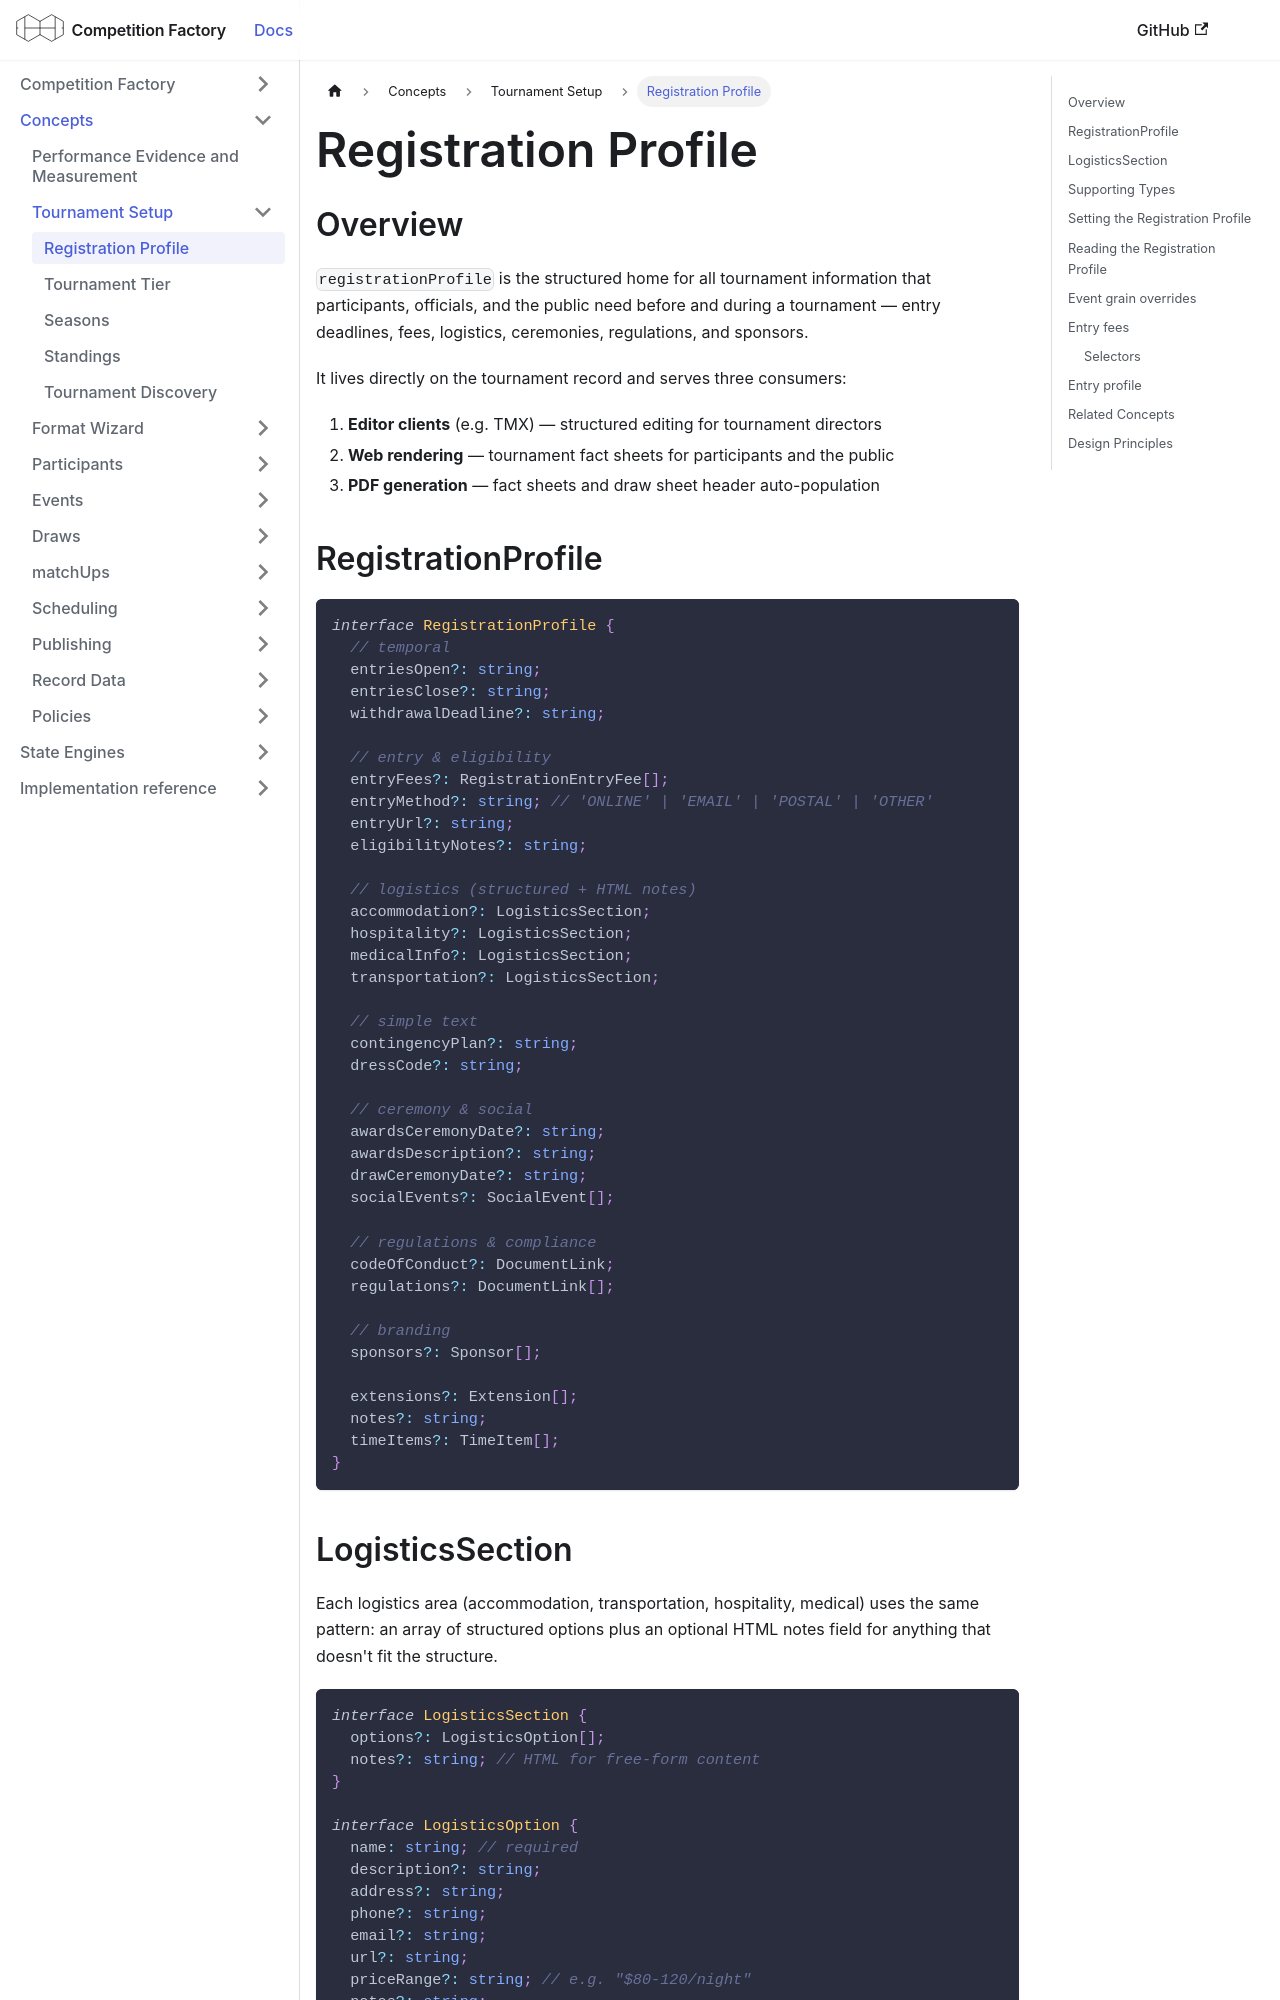

repository: CourtHive/competition-factory · page: docs/concepts/registration-profile/index.html · generator: docusaurus

# Registration Profile

## Overview

`registrationProfile` is the structured home for all tournament information that participants, officials, and the public need before and during a tournament — entry deadlines, fees, logistics, ceremonies, regulations, and sponsors.

It lives directly on the tournament record and serves three consumers:

1. **Editor clients** (e.g. TMX) — structured editing for tournament directors
2. **Web rendering** — tournament fact sheets for participants and the public
3. **PDF generation** — fact sheets and draw sheet header auto-population

## RegistrationProfile

```typescript
interface RegistrationProfile {
  // temporal
  entriesOpen?: string;
  entriesClose?: string;
  withdrawalDeadline?: string;

  // entry & eligibility
  entryFees?: RegistrationEntryFee[];
  entryMethod?: string; // 'ONLINE' | 'EMAIL' | 'POSTAL' | 'OTHER'
  entryUrl?: string;
  eligibilityNotes?: string;

  // logistics (structured + HTML notes)
  accommodation?: LogisticsSection;
  hospitality?: LogisticsSection;
  medicalInfo?: LogisticsSection;
  transportation?: LogisticsSection;

  // simple text
  contingencyPlan?: string;
  dressCode?: string;

  // ceremony & social
  awardsCeremonyDate?: string;
  awardsDescription?: string;
  drawCeremonyDate?: string;
  socialEvents?: SocialEvent[];

  // regulations & compliance
  codeOfConduct?: DocumentLink;
  regulations?: DocumentLink[];

  // branding
  sponsors?: Sponsor[];

  extensions?: Extension[];
  notes?: string;
  timeItems?: TimeItem[];
}
```

## LogisticsSection

Each logistics area (accommodation, transportation, hospitality, medical) uses the same pattern: an array of structured options plus an optional HTML notes field for anything that doesn't fit the structure.

```typescript
interface LogisticsSection {
  options?: LogisticsOption[];
  notes?: string; // HTML for free-form content
}

interface LogisticsOption {
  name: string; // required
  description?: string;
  address?: string;
  phone?: string;
  email?: string;
  url?: string;
  priceRange?: string; // e.g. "$80-120/night"
  notes?: string;
}
```
